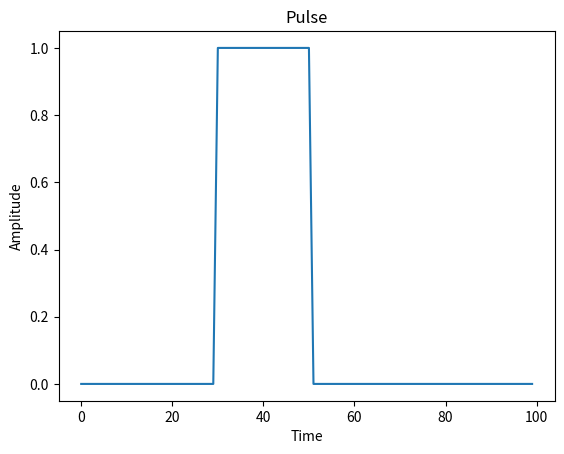

The matplotlib source for this figure:
import matplotlib.pyplot as plt

datx=[]
daty=[]
N=100
for i in range(N):
	datx.append(i)
	if ( i>=30 and i<=50):
		daty.append(1)
	else :
		daty.append(0)

plt.plot(datx,daty)
plt.ylabel('Amplitude')
plt.xlabel('Time')
plt.title('Pulse')
plt.show()
